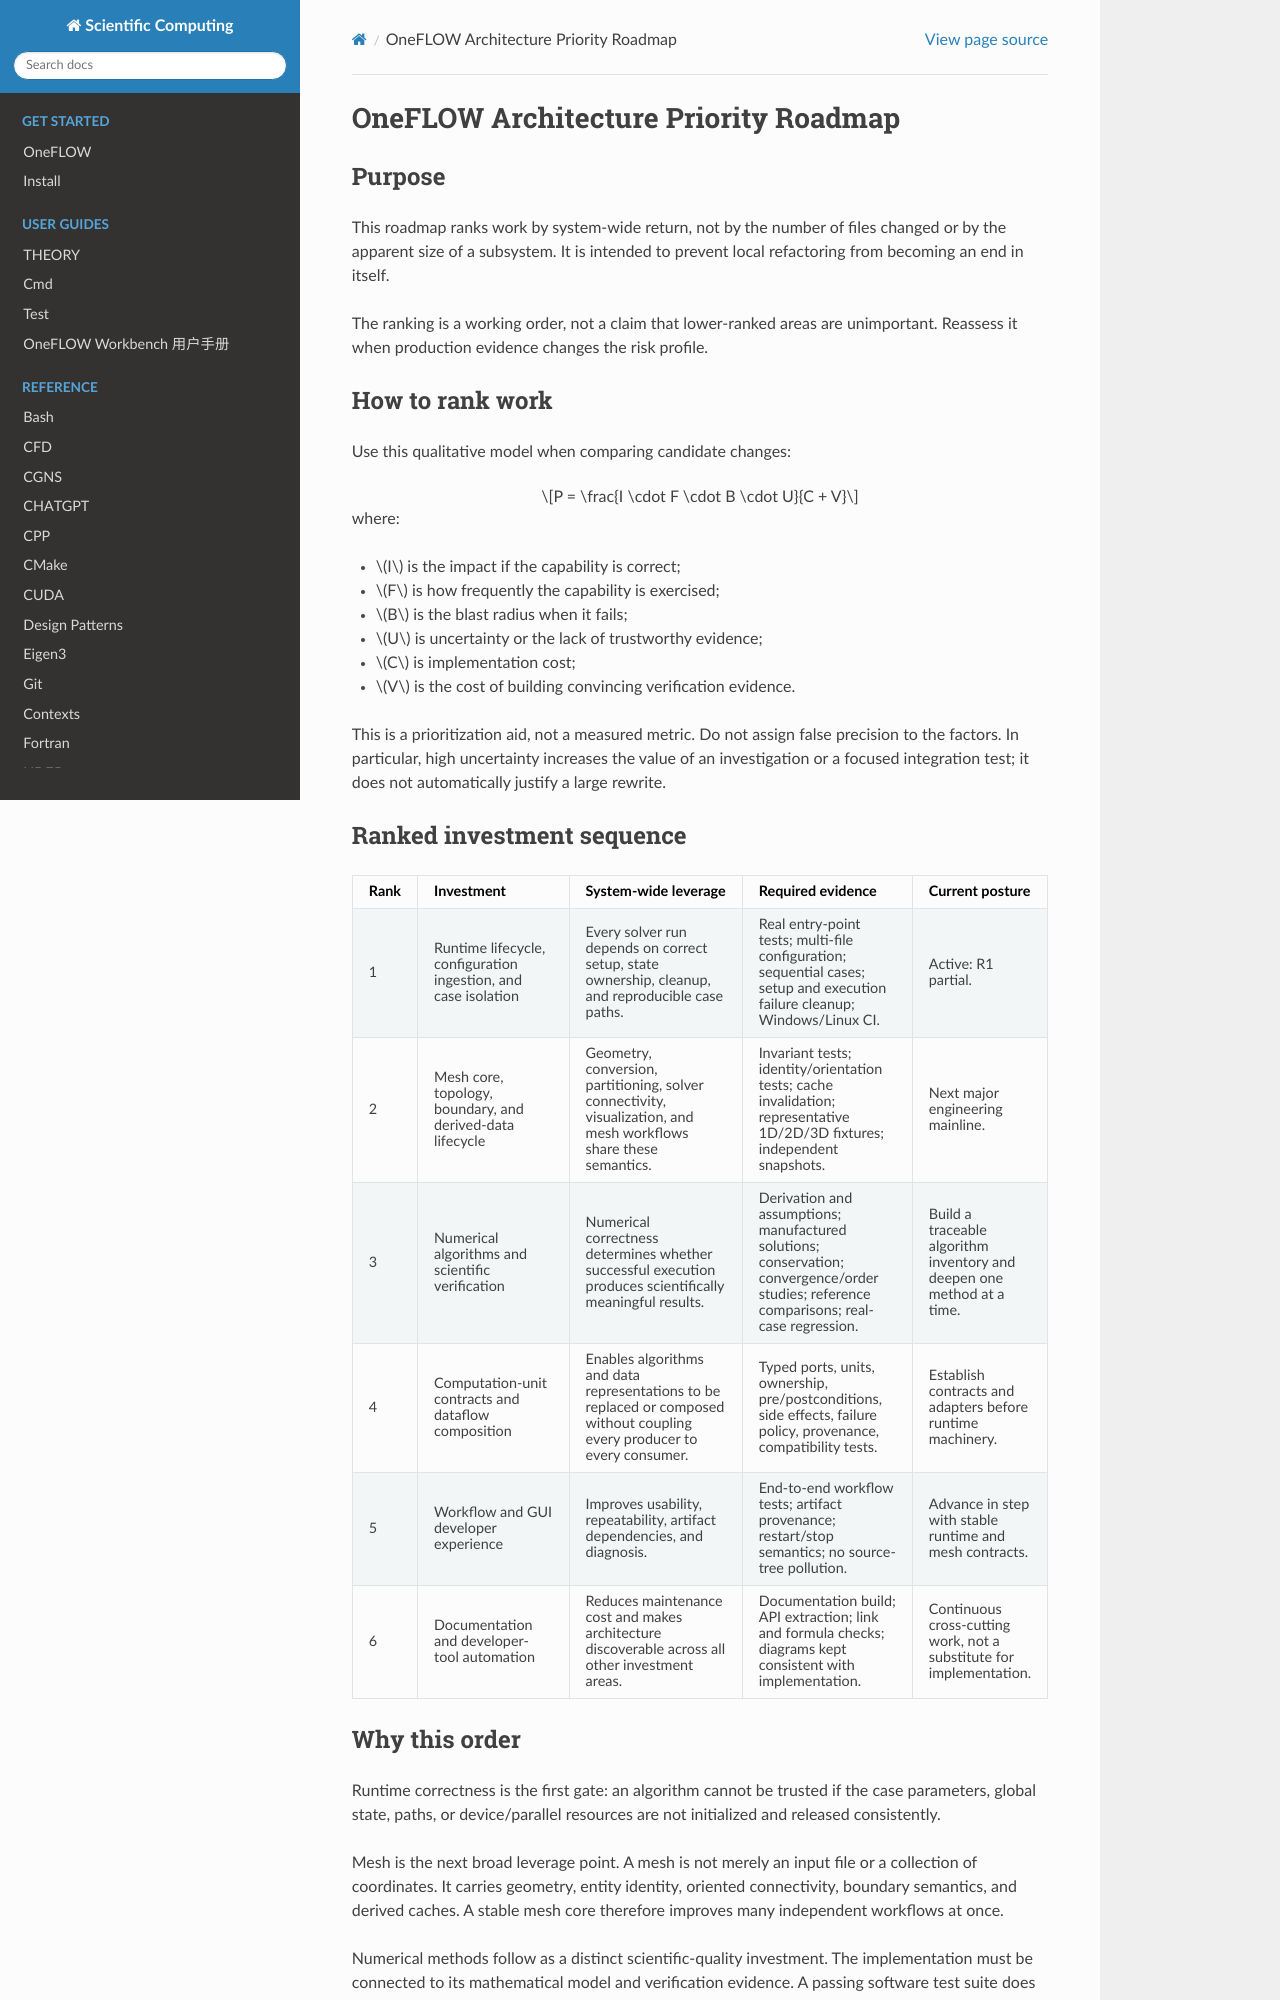

repository: eric2003/OneFLOW · page: architecture_priority_roadmap.html · generator: sphinx

OneFLOW Architecture Priority Roadmap
=======================================

Purpose
-------

This roadmap ranks work by system-wide return, not by the number of files
changed or by the apparent size of a subsystem. It is intended to prevent
local refactoring from becoming an end in itself.

The ranking is a working order, not a claim that lower-ranked areas are
unimportant. Reassess it when production evidence changes the risk profile.

How to rank work
----------------

Use this qualitative model when comparing candidate changes:

.. math::

   P = \frac{I \cdot F \cdot B \cdot U}{C + V}

where:

* :math:`I` is the impact if the capability is correct;
* :math:`F` is how frequently the capability is exercised;
* :math:`B` is the blast radius when it fails;
* :math:`U` is uncertainty or the lack of trustworthy evidence;
* :math:`C` is implementation cost;
* :math:`V` is the cost of building convincing verification evidence.

This is a prioritization aid, not a measured metric. Do not assign false
precision to the factors. In particular, high uncertainty increases the
value of an investigation or a focused integration test; it does not
automatically justify a large rewrite.

Ranked investment sequence
--------------------------

.. list-table::
   :header-rows: 1
   :widths: 7 27 23 28 15

   * - Rank
     - Investment
     - System-wide leverage
     - Required evidence
     - Current posture
   * - 1
     - Runtime lifecycle, configuration ingestion, and case isolation
     - Every solver run depends on correct setup, state ownership, cleanup,
       and reproducible case paths.
     - Real entry-point tests; multi-file configuration; sequential cases;
       setup and execution failure cleanup; Windows/Linux CI.
     - Active: R1 partial.
   * - 2
     - Mesh core, topology, boundary, and derived-data lifecycle
     - Geometry, conversion, partitioning, solver connectivity, visualization,
       and mesh workflows share these semantics.
     - Invariant tests; identity/orientation tests; cache invalidation;
       representative 1D/2D/3D fixtures; independent snapshots.
     - Next major engineering mainline.
   * - 3
     - Numerical algorithms and scientific verification
     - Numerical correctness determines whether successful execution
       produces scientifically meaningful results.
     - Derivation and assumptions; manufactured solutions; conservation;
       convergence/order studies; reference comparisons; real-case regression.
     - Build a traceable algorithm inventory and deepen one method at a time.
   * - 4
     - Computation-unit contracts and dataflow composition
     - Enables algorithms and data representations to be replaced or composed
       without coupling every producer to every consumer.
     - Typed ports, units, ownership, pre/postconditions, side effects,
       failure policy, provenance, compatibility tests.
     - Establish contracts and adapters before runtime machinery.
   * - 5
     - Workflow and GUI developer experience
     - Improves usability, repeatability, artifact dependencies, and diagnosis.
     - End-to-end workflow tests; artifact provenance; restart/stop semantics;
       no source-tree pollution.
     - Advance in step with stable runtime and mesh contracts.
   * - 6
     - Documentation and developer-tool automation
     - Reduces maintenance cost and makes architecture discoverable across
       all other investment areas.
     - Documentation build; API extraction; link and formula checks;
       diagrams kept consistent with implementation.
     - Continuous cross-cutting work, not a substitute for implementation.
